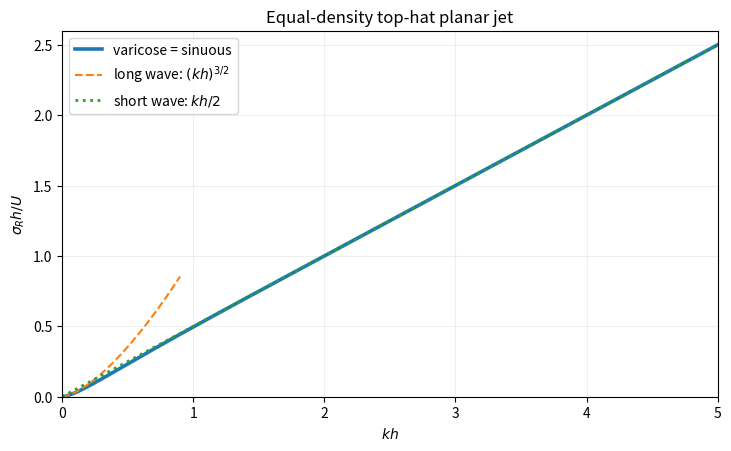

Recreate this plot in Python. (Note: this script raises an exception after producing the figure.)
#!/usr/bin/env python3
"""Plot the jet-instability growth rate for 2018 Part II Paper 2, question 38."""

from pathlib import Path

import matplotlib.pyplot as plt
import numpy as np


kh = np.linspace(0.0, 5.0, 1000)
growth = 0.5 * kh * np.sqrt(1.0 - np.exp(-4.0 * kh))

fig, ax = plt.subplots(figsize=(7.2, 4.4), layout="constrained")
ax.plot(kh, growth, linewidth=2.6, label="varicose = sinuous")
small = np.linspace(0.0, 0.9, 200)
ax.plot(small, small**1.5, linestyle="--", label=r"long wave: $(kh)^{3/2}$")
ax.plot(kh, 0.5 * kh, linestyle=":", linewidth=2.0, label=r"short wave: $kh/2$")
ax.set_xlabel(r"$kh$")
ax.set_ylabel(r"$\sigma_R h/U$")
ax.set_title("Equal-density top-hat planar jet")
ax.set_xlim(0.0, 5.0)
ax.set_ylim(0.0, 2.6)
ax.grid(alpha=0.2)
ax.legend(loc="upper left")

output = Path(Path(__file__).stem + ".png")
fig.savefig(output, dpi=100, facecolor="white")
plt.close(fig)
